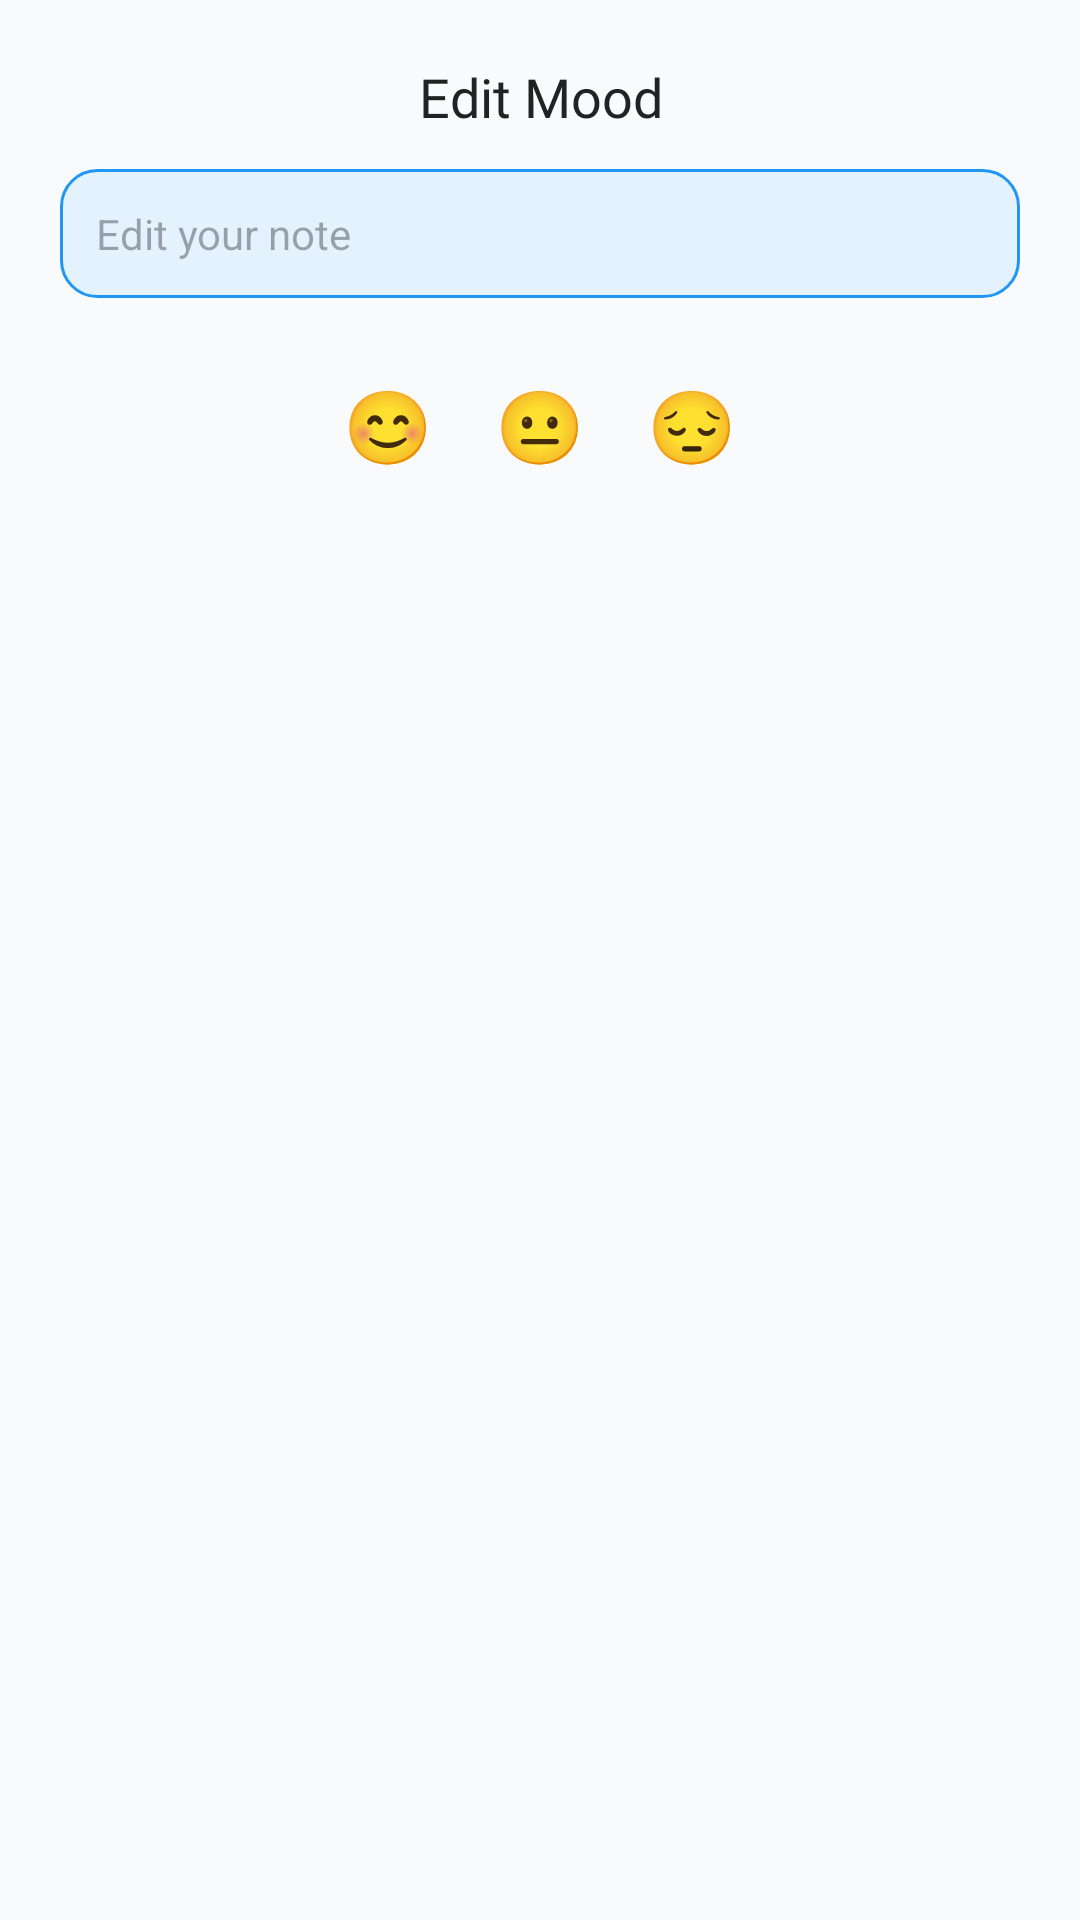

Android layout source for this screen:
<!-- AndroidManifest.xml: application theme Theme.HealthyMe -->
<!-- res/layout/dialog_edit_mood.xml -->
<?xml version="1.0" encoding="utf-8"?>
<LinearLayout xmlns:android="http://schemas.android.com/apk/res/android"
    android:layout_width="match_parent"
    android:layout_height="wrap_content"
    android:orientation="vertical"
    android:padding="20dp"
    android:background="@drawable/bg_dialog_round">

    
    <TextView
        android:layout_width="match_parent"
        android:layout_height="wrap_content"
        android:text="Edit Mood"
        android:textSize="18sp"
        android:fontFamily="@font/poppins_semibold"
        android:textColor="@color/text_primary"
        android:gravity="center"
        android:paddingBottom="12dp" />

    
    <EditText
        android:id="@+id/editNoteInput"
        android:layout_width="match_parent"
        android:layout_height="wrap_content"
        android:hint="Edit your note"
        android:padding="12dp"
        android:background="@drawable/bg_edittext"
        android:textSize="14sp"
        android:layout_marginBottom="16dp"/>

    
    <RadioGroup
        android:id="@+id/editEmojiSelector"
        android:layout_width="match_parent"
        android:layout_height="wrap_content"
        android:orientation="horizontal"
        android:gravity="center">

        <RadioButton
            android:layout_width="wrap_content"
            android:layout_height="wrap_content"
            android:text="😊"
            android:textSize="24sp"
            android:button="@null"
            android:background="?attr/selectableItemBackgroundBorderless"
            android:padding="10dp" />

        <RadioButton
            android:layout_width="wrap_content"
            android:layout_height="wrap_content"
            android:text="😐"
            android:textSize="24sp"
            android:button="@null"
            android:background="?attr/selectableItemBackgroundBorderless"
            android:padding="10dp" />

        <RadioButton
            android:layout_width="wrap_content"
            android:layout_height="wrap_content"
            android:text="😔"
            android:textSize="24sp"
            android:button="@null"
            android:background="?attr/selectableItemBackgroundBorderless"
            android:padding="10dp" />
    </RadioGroup>
</LinearLayout>
<!-- resources referenced by this layout -->
<resources>
  <color name="text_primary">#222222</color>
  <!-- drawable bg_edittext (drawable) -->
  <shape xmlns:android="http://schemas.android.com/apk/res/android"
      android:shape="rectangle">
      <solid android:color="@color/blue_extra_light"/>
      <corners android:radius="12dp"/>
      <stroke android:width="1dp" android:color="@color/blue_primary"/>
  </shape>
  <style name="Theme.HealthyMe" parent="Base.Theme.HealthyMe" />
  <color name="blue_extra_light">#E3F2FD</color>
  <color name="blue_primary">#2196F3</color>
  <style name="Base.Theme.HealthyMe" parent="Theme.Material3.DayNight.NoActionBar">
          
          <item name="colorPrimary">@color/blue_primary</item>
          <item name="colorPrimaryVariant">@color/blue_dark</item>
          <item name="colorOnPrimary">@color/white</item>
  
          <item name="colorSecondary">@color/blue_light</item>
          <item name="colorSecondaryVariant">@color/blue_dark</item>
          <item name="colorOnSecondary">@color/black</item>
  
          
          <item name="android:colorBackground">@color/background_light</item>
          
      </style>
  <color name="blue_dark">#1565C0</color>
  <color name="white">#FFFFFF</color>
  <color name="blue_light">#BBDEFB</color>
  <color name="black">#1F2937</color>
  <color name="background_light">#F9FAFB</color>
</resources>
